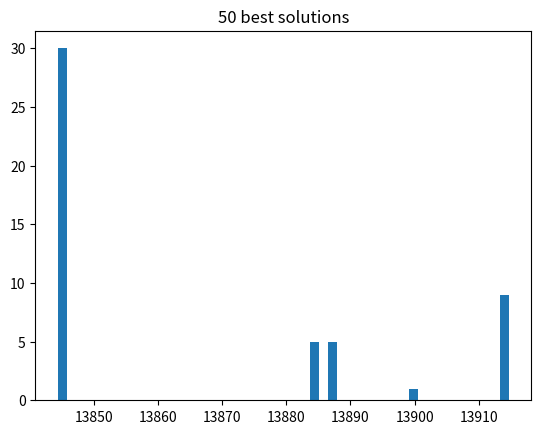

Source code (Python):
import matplotlib.pyplot as plt

best_solutions = [13884.188708569322,
13900.515636733302,
13884.188708569322,
13844.338305457079,
13886.82449616285,
13844.338305457079,
13844.338305457079,
13844.338305457082,
13844.338305457079,
13844.338305457079,
13844.338305457079,
13844.338305457079,
13884.188708569322,
13844.338305457079,
13886.82449616285,
13844.338305457079,
13844.338305457079,
13844.338305457082,
13844.338305457079,
13914.674899275093,
13844.338305457079,
13844.338305457079,
13844.338305457079,
13884.188708569322,
13844.338305457079,
13886.82449616285,
13844.338305457079,
13844.338305457079,
13844.338305457082,
13844.338305457079,
13844.338305457079,
13844.338305457079,
13844.338305457079,
13884.188708569322,
13844.338305457079,
13886.82449616285,
13844.338305457079,
13844.338305457079,
13914,
13914,
13914,
13914,
13914,
13914,
13914,
13886.82449616285,
13844.338305457079,
13844.338305457079,
13914,
13844.338305457079]
plt.hist(best_solutions, bins=50)
plt.title("50 best solutions")
plt.show()
